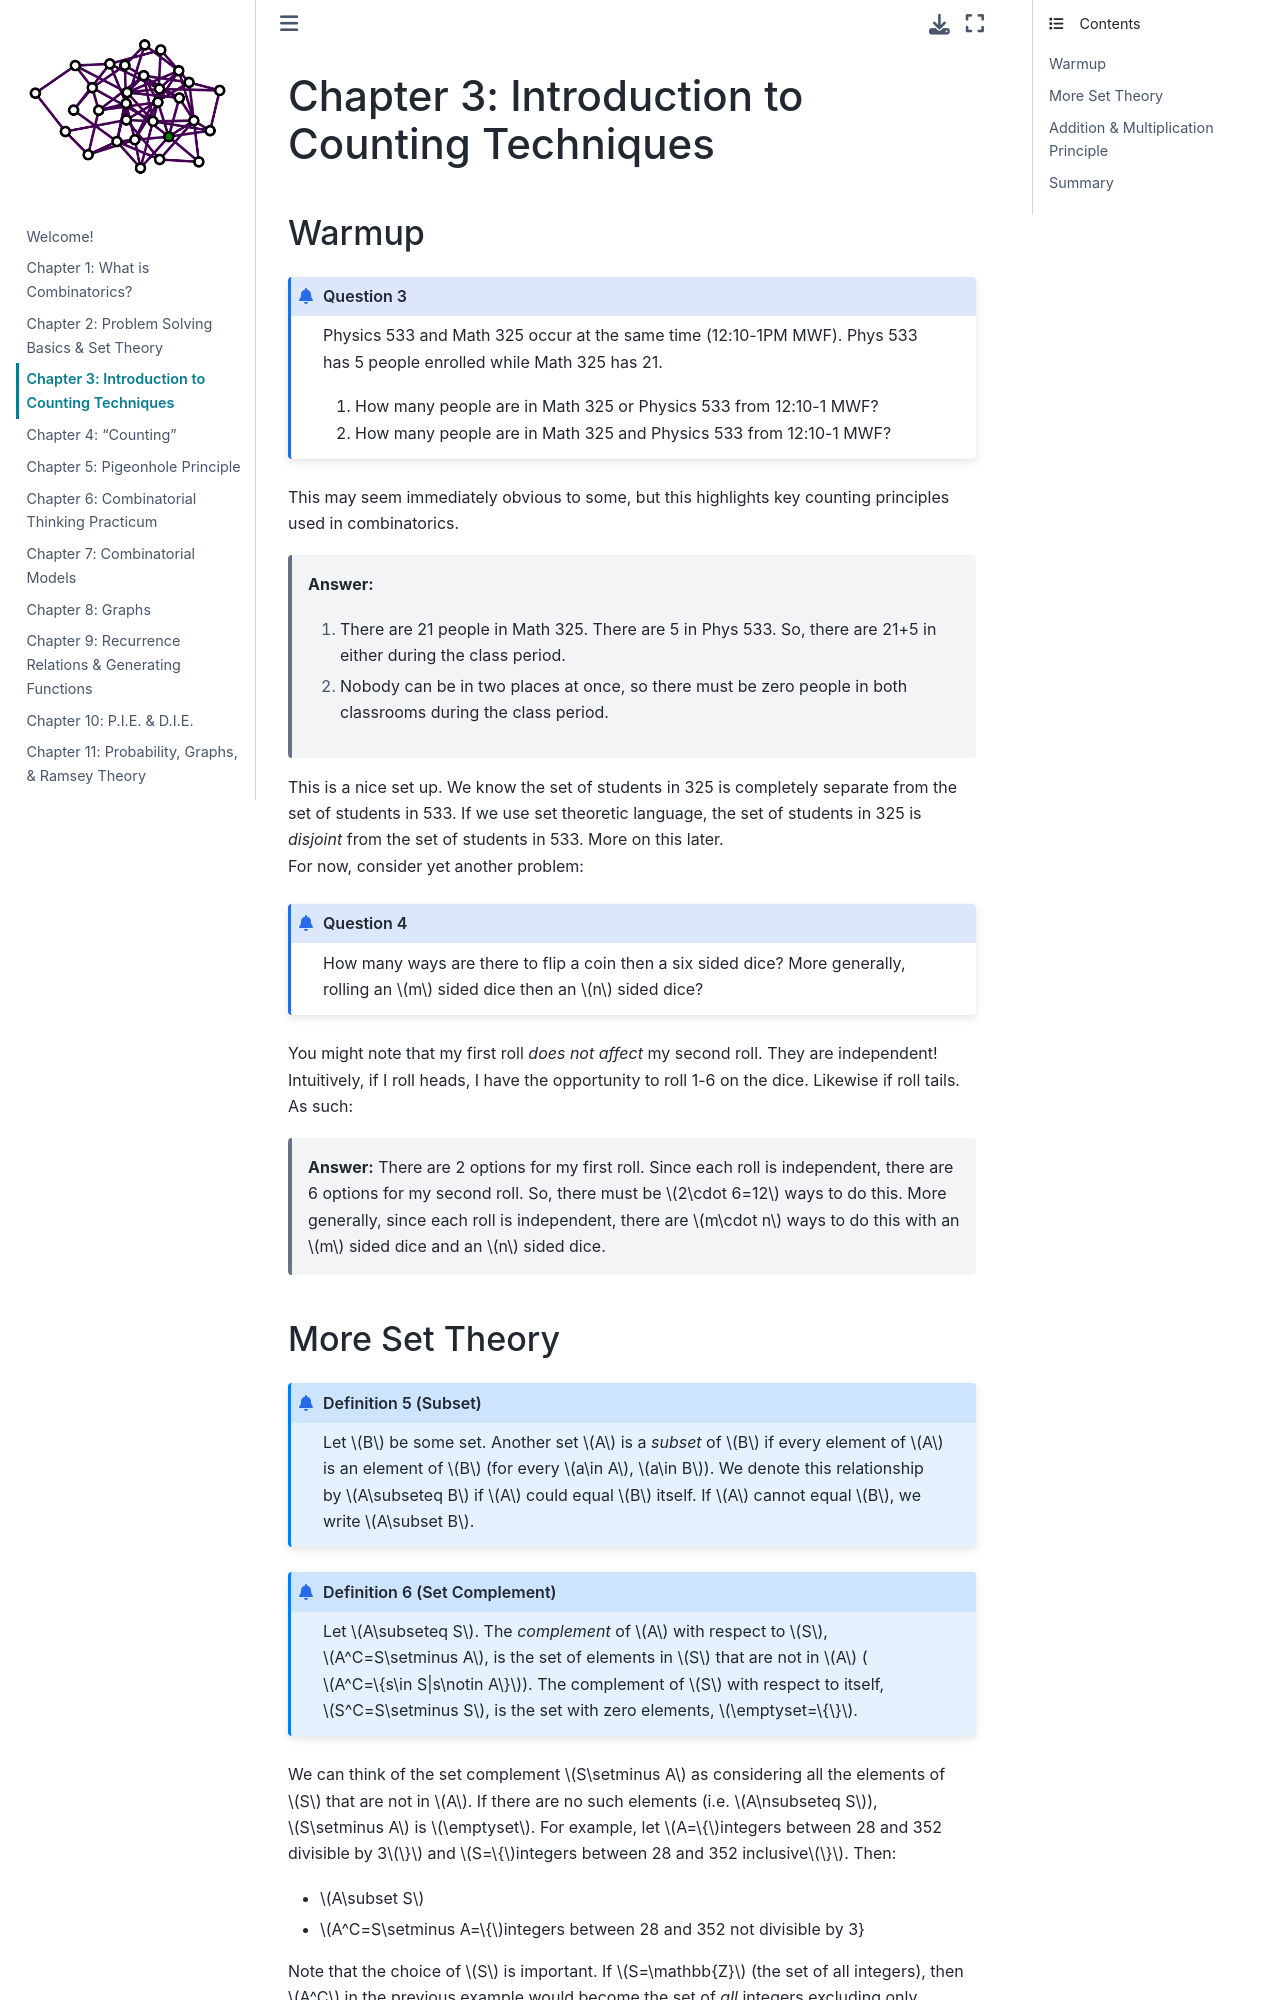

repository: garrett-kepler/combinatorics-lecture-notes · page: content/chapter3.html · generator: jekyll

# Chapter 3: Introduction to Counting Techniques

### Warmup

````{prf:question}
   :label:chapter3warmup
Physics 533 and Math 325 occur at the same time (12:10-1PM MWF). Phys
533 has 5 people enrolled while Math 325 has 21.
1. How many people are in Math 325 or Physics 533 from 12:10-1 MWF?
2. How many people are in Math 325 and Physics 533 from 12:10-1 MWF?

````

This may seem immediately obvious to some, but this highlights key
counting principles used in combinatorics.

> **Answer:**
>
> 1. There are 21 people in Math 325. There are 5 in Phys 533. So, there
>    are 21+5 in either during the class period.
> 2. Nobody can be in two places at once, so there must be zero people in
>    both classrooms during the class period.

This is a nice set up. We know the set of students in 325 is completely
separate from the set of students in 533. If we use set theoretic
language, the set of students in 325 is *disjoint* from the set of
students in 533. More on this later.  
For now, consider yet another problem:

````{prf:question}
How many ways are there to flip a coin then a six sided dice? More
generally, rolling an $m$ sided dice then an $n$ sided dice?

````

You might note that my first roll *does not affect* my second roll. They
are independent! Intuitively, if I roll heads, I have the opportunity to
roll 1-6 on the dice. Likewise if roll tails. As such:

> **Answer:**
> There are 2 options for my first roll. Since each roll is independent,
> there are 6 options for my second roll. So, there must be $2\cdot 6=12$
> ways to do this. More generally, since each roll is independent, there
> are $m\cdot n$ ways to do this with an $m$ sided dice and an $n$ sided
> dice.
